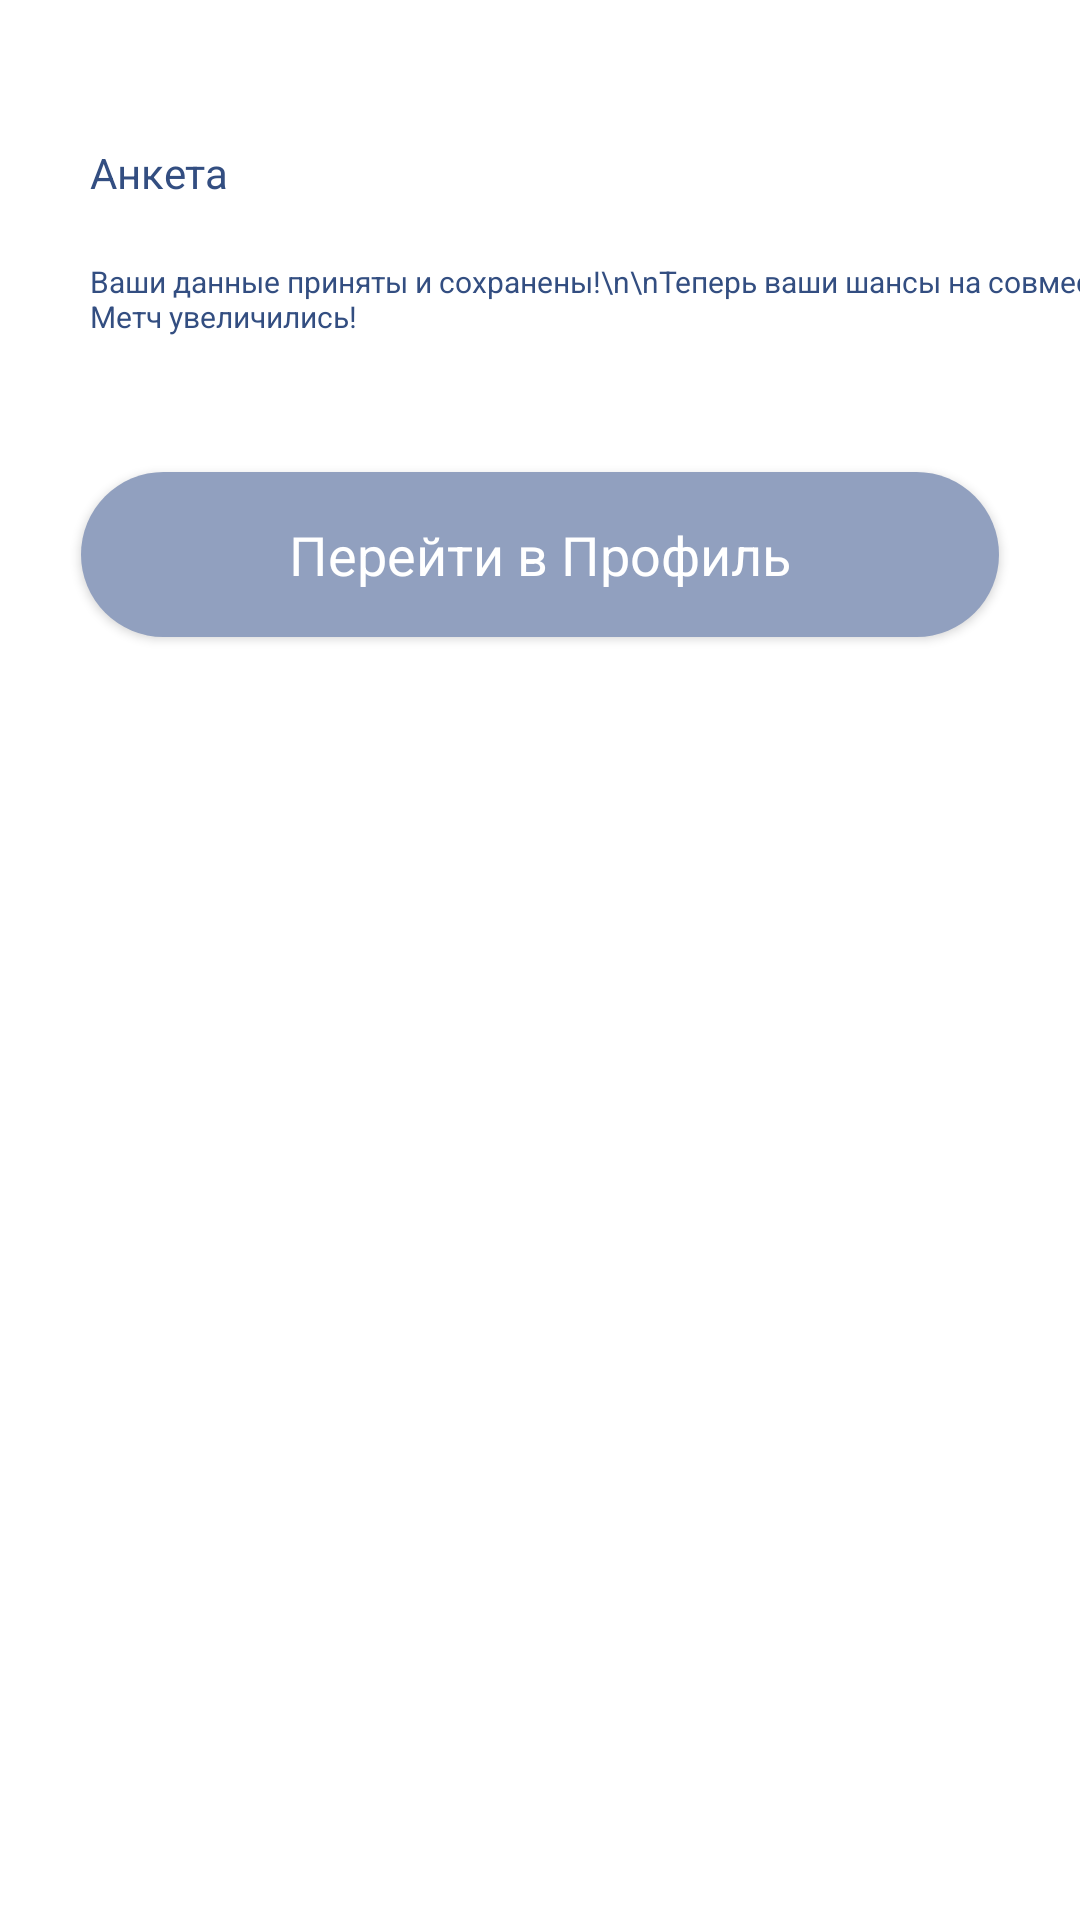

Produce the Android XML layout that renders to this screen, including the resource entries it uses.
<!-- AndroidManifest.xml: application theme Theme.W_2_wmatch -->
<!-- res/layout/fragment_goto_profile_part2.xml -->
<?xml version="1.0" encoding="utf-8"?>
<androidx.constraintlayout.widget.ConstraintLayout xmlns:android="http://schemas.android.com/apk/res/android"
    xmlns:app="http://schemas.android.com/apk/res-auto"
    xmlns:tools="http://schemas.android.com/tools"
    android:layout_width="match_parent"
    android:layout_height="match_parent"
    tools:context=".view.questionnaire.gotoprofile.part2.GotoProfilePart2Fragment">

    <TextView
        android:id="@+id/tv_questionnaire"
        style="@style/Back.TextStyle"
        android:layout_width="wrap_content"
        android:layout_height="wrap_content"
        android:layout_marginStart="30dp"
        android:layout_marginTop="48dp"
        android:text="Анкета"
        android:textSize="14sp"
        app:layout_constraintStart_toStartOf="parent"
        app:layout_constraintTop_toTopOf="parent" />

    <TextView
        android:id="@+id/tv_description"
        style="@style/Back.TextStyle"
        android:layout_width="wrap_content"
        android:layout_height="wrap_content"
        android:layout_marginTop="20dp"
        android:text="Ваши данные приняты и сохранены!\n\nТеперь ваши шансы на совместный Метч увеличились!"
        android:textSize="10sp"
        app:layout_constraintStart_toStartOf="@id/tv_questionnaire"
        app:layout_constraintTop_toBottomOf="@id/tv_questionnaire" />

    <androidx.appcompat.widget.AppCompatButton
        android:id="@+id/btn_fill_questionnaire"
        style="@style/PrimaryBigButtonActive"
        android:layout_marginTop="45dp"
        android:text="Перейти в Профиль"
        app:layout_constraintEnd_toEndOf="parent"
        app:layout_constraintStart_toStartOf="parent"
        app:layout_constraintTop_toBottomOf="@id/tv_description" />

</androidx.constraintlayout.widget.ConstraintLayout>
<!-- resources referenced by this layout -->
<resources>
  <style name="Back.TextStyle" parent="w2wmatch.TextStyle">
  <item name="android:textStyle">normal</item>
  <item name="android:textColor">@color/text_main3</item>
  <item name="android:textSize">16sp</item>
  </style>
  <style name="PrimaryBigButtonActive" parent="Widget.AppCompat.Button">
          <item name="android:layout_width">0dp</item>
          <item name="android:layout_height">55dp</item>
          <item name="layout_constraintWidth_percent">0.85</item>
          <item name="android:background">@drawable/bg_primary_active_big_button</item>
          <item name="android:textSize">18sp</item>
          <item name="android:textColor">@color/white</item>
          <item name="android:textAllCaps">false</item>
          <item name="fontFamily">@font/raleway_regular</item>
          <item name="android:clickable">true</item>
          <item name="android:enabled">true</item>
          <item name="android:focusable">true</item>
      </style>
  <style name="Theme.W_2_wmatch" parent="Base.Theme.W_2_wmatch.NoActionBar" />
  <style name="w2wmatch.TextStyle" parent="@android:style/TextAppearance">
  <item name="fontFamily">@font/raleway_regular</item>
  <item name="android:textStyle">bold</item>
  <item name="android:textColor">?attr/colorOnSecondary</item>
  </style>
  <color name="text_main3">#334E81</color>
  <!-- drawable bg_primary_active_big_button (drawable) -->
  <?xml version="1.0" encoding="utf-8"?>
  <shape xmlns:android="http://schemas.android.com/apk/res/android"
      android:shape="rectangle">
      <solid android:color="?attr/colorPrimary" />
      <corners android:radius="40dp" />
  </shape>
  <color name="white">#FFFFFFFF</color>
  <style name="Base.Theme.W_2_wmatch.NoActionBar">
          <item name="windowActionBar">false</item>
          <item name="windowNoTitle">true</item>
      </style>
</resources>
